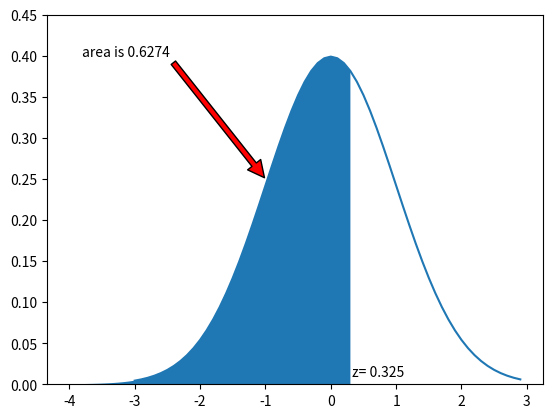

This chart was generated by the following Python code:
# -*- coding: utf-8 -*-
"""
  Name     : c10_11_area_under_normal_dist.py
  Book     : Python for Finance (2nd ed.)
  Publisher: Packt Publishing Ltd. 
[redacted]
  Date     : 6/6/2017
  email    : [email redacted]
             [email redacted]
"""
import numpy as np
import scipy as sp
from matplotlib import pyplot as plt
#
z=0.325	          # user can change this number 
def f(t):
    return sp.stats.norm.pdf(t) 
plt.ylim(0,0.45)
x = np.arange(-3,3,0.1)
y1=f(x)
plt.plot(x,y1)
x2= np.arange(-4,z,1/40.)
sum=0
delta=0.05
s=np.arange(-10,z,delta)
for i in s:
    sum+=f(i)*delta
plt.annotate(
    f'area is {str(round(sum, 4))}',
    xy=(-1, 0.25),
    xytext=(-3.8, 0.4),
    arrowprops=dict(facecolor='red', shrink=0.01),
)
plt.annotate(f'z= {str(z)}', xy=(z,0.01))
plt.fill_between(x2,f(x2))
plt.show()




